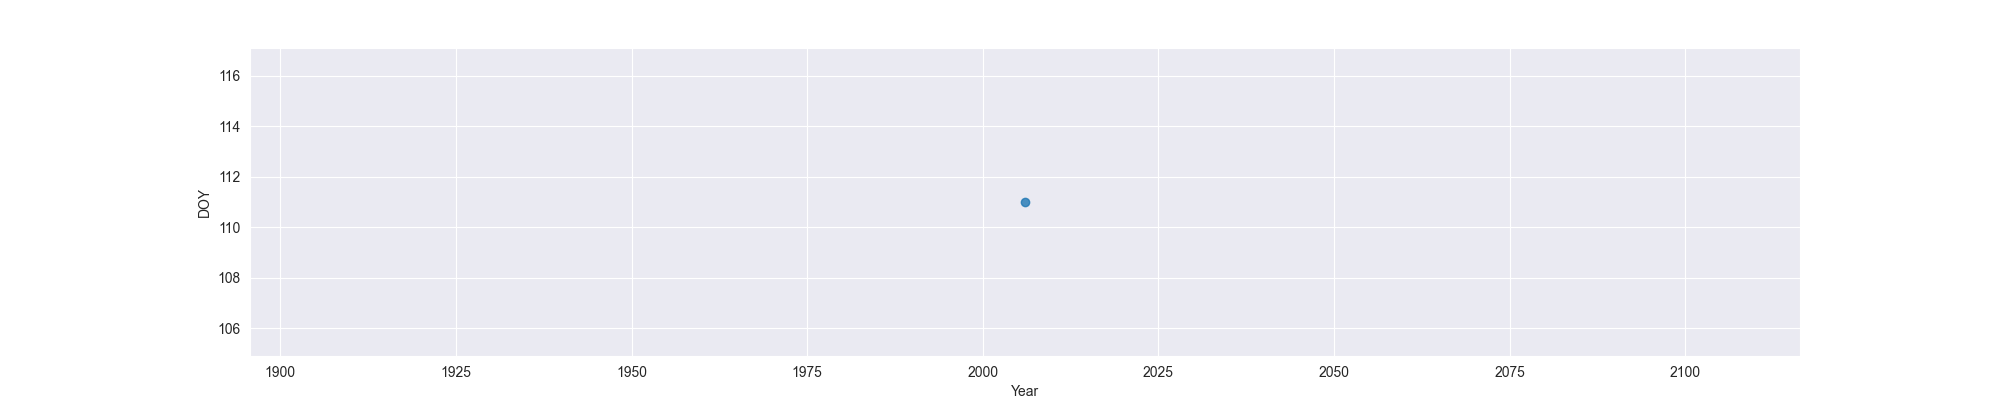

The table this chart was drawn from, first rows:
Year, MO, OW, FO
2006, 111, , 
